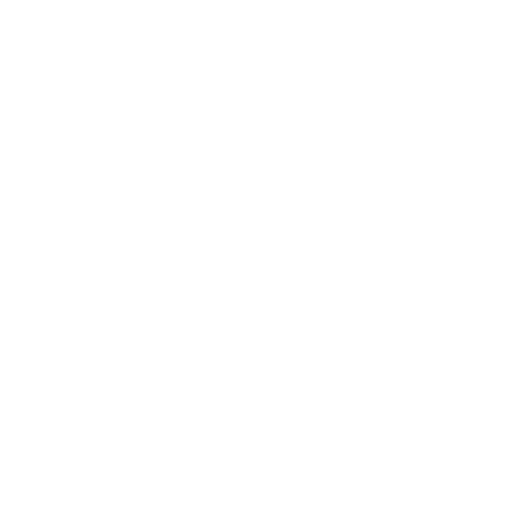
t = 0.00 s
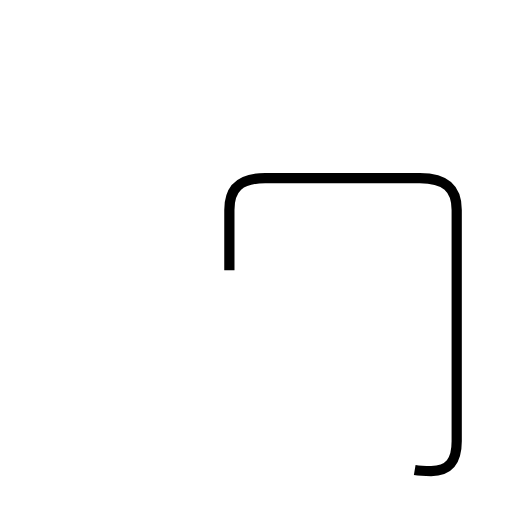
t = 1.81 s
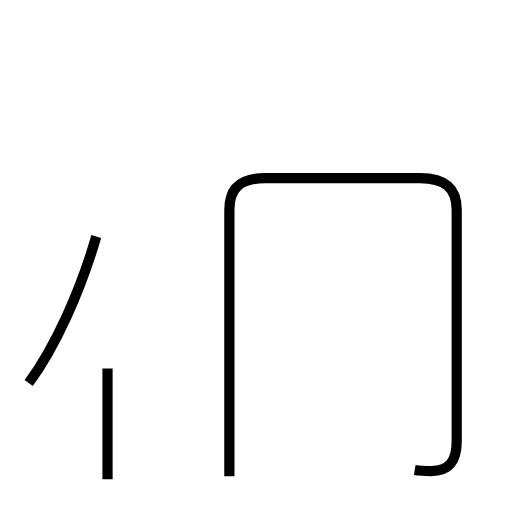
t = 3.22 s
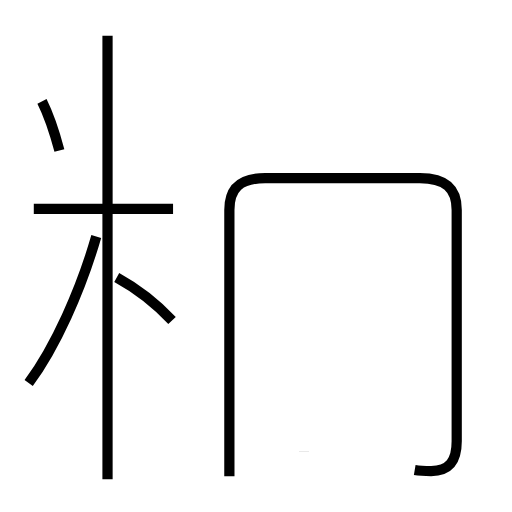
t = 4.96 s
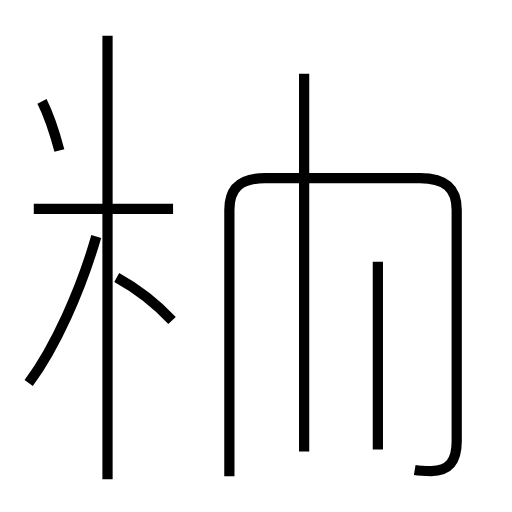
t = 6.62 s
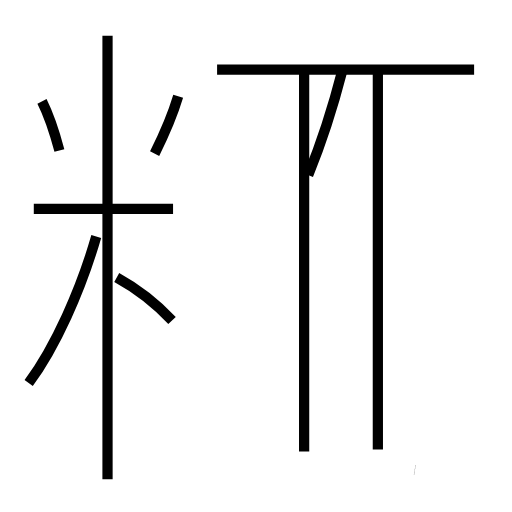
t = 8.42 s

The animated SVG that drew these frames (rendered in a browser with its animation timeline set to each time). Animation: 11 SMIL elements (animate=11); one cycle of 8.42 s.

<?xml version='1.0' encoding='utf-8'?>
<svg viewBox="0.0 -6.0 50.0 50.0" version="1.1" xmlns="http://www.w3.org/2000/svg"><rect x="-1000" y="-1000" width="2000" height="2000" stroke="white" fill="white" /><g style="fill:none;stroke:#000000;stroke-width:1"><path d="M 40.5 1.9 C 41.1 2.0 41.5 2.0 42.1 2.0 C 43.9 2.0 44.6 1.0 44.6 -0.9 L 44.6 -23.5 C 44.6 -25.6 43.5 -26.6 41.0 -26.6 L 25.9 -26.6 C 23.4 -26.6 22.4 -25.6 22.4 -23.5 L 22.4 2.5 " transform="translate(0.0 38.0)" stroke-dasharray="80.60211854394737" stroke-dashoffset="80.60211854394737"><animate attributeName="stroke-dashoffset" from="80.60211854394737" to="0" dur="2.418063556318421s" begin="0s; anim_end.end" fill="freeze" id="anim0" /></path><path d="M 2.8 -6.6 C 5.4 -10.1 7.9 -15.7 9.4 -20.9 " transform="translate(0.0 38.0)" stroke-dasharray="15.822386622571472" stroke-dashoffset="15.822386622571472"><animate attributeName="stroke-dashoffset" from="15.822386622571472" to="0" dur="0.47467159867714415s" begin="anim0.end" fill="freeze" id="anim1" /></path><path d="M 10.5 2.8 L 10.5 -40.5 " transform="translate(0.0 38.0)" stroke-dasharray="43.3" stroke-dashoffset="43.3"><animate attributeName="stroke-dashoffset" from="43.3" to="0" dur="1.299s" begin="anim1.end" fill="freeze" id="anim2" /></path><path d="M 16.8 -12.7 C 15.3 -14.3 13.4 -15.8 11.4 -16.9 " transform="translate(0.0 38.0)" stroke-dasharray="6.8682846984357715" stroke-dashoffset="6.8682846984357715"><animate attributeName="stroke-dashoffset" from="6.8682846984357715" to="0" dur="0.20604854095307315s" begin="anim2.end" fill="freeze" id="anim3" /></path><path d="M 16.9 -23.6 L 3.3 -23.6 " transform="translate(0.0 38.0)" stroke-dasharray="13.599999999999998" stroke-dashoffset="13.599999999999998"><animate attributeName="stroke-dashoffset" from="13.599999999999998" to="0" dur="0.4079999999999999s" begin="anim3.end" fill="freeze" id="anim4" /></path><path d="M 5.8 -29.3 C 5.4 -30.8 4.7 -32.9 4.1 -34.1 " transform="translate(0.0 38.0)" stroke-dasharray="5.098857803332757" stroke-dashoffset="5.098857803332757"><animate attributeName="stroke-dashoffset" from="5.098857803332757" to="0" dur="0.1529657340999827s" begin="anim4.end" fill="freeze" id="anim5" /></path><path d="M 29.7 0.1 L 29.7 -36.8 " transform="translate(0.0 38.0)" stroke-dasharray="36.9" stroke-dashoffset="36.9"><animate attributeName="stroke-dashoffset" from="36.9" to="0" dur="1.107s" begin="anim5.end" fill="freeze" id="anim6" /></path><path d="M 36.9 -0.1 L 36.9 -36.8 " transform="translate(0.0 38.0)" stroke-dasharray="36.699999999999996" stroke-dashoffset="36.699999999999996"><animate attributeName="stroke-dashoffset" from="36.699999999999996" to="0" dur="1.1009999999999998s" begin="anim6.end" fill="freeze" id="anim7" /></path><path d="M 15.1 -29.0 C 15.8 -30.4 16.8 -32.6 17.4 -34.6 " transform="translate(0.0 38.0)" stroke-dasharray="6.060717020417931" stroke-dashoffset="6.060717020417931"><animate attributeName="stroke-dashoffset" from="6.060717020417931" to="0" dur="0.18182151061253793s" begin="anim7.end" fill="freeze" id="anim8" /></path><path d="M 30.1 -26.9 C 31.4 -30.1 32.5 -33.5 33.4 -37.0 " transform="translate(0.0 38.0)" stroke-dasharray="10.633366995221774" stroke-dashoffset="10.633366995221774"><animate attributeName="stroke-dashoffset" from="10.633366995221774" to="0" dur="0.3190010098566532s" begin="anim8.end" fill="freeze" id="anim9" /></path><path d="M 46.3 -37.2 L 21.2 -37.2" transform="translate(0.0 38.0)" stroke-dasharray="25.099999999999998" stroke-dashoffset="25.099999999999998"><animate attributeName="stroke-dashoffset" from="25.099999999999998" to="0" dur="0.7529999999999999s" begin="anim9.end" fill="freeze" id="anim_end" /></path></g></svg>
